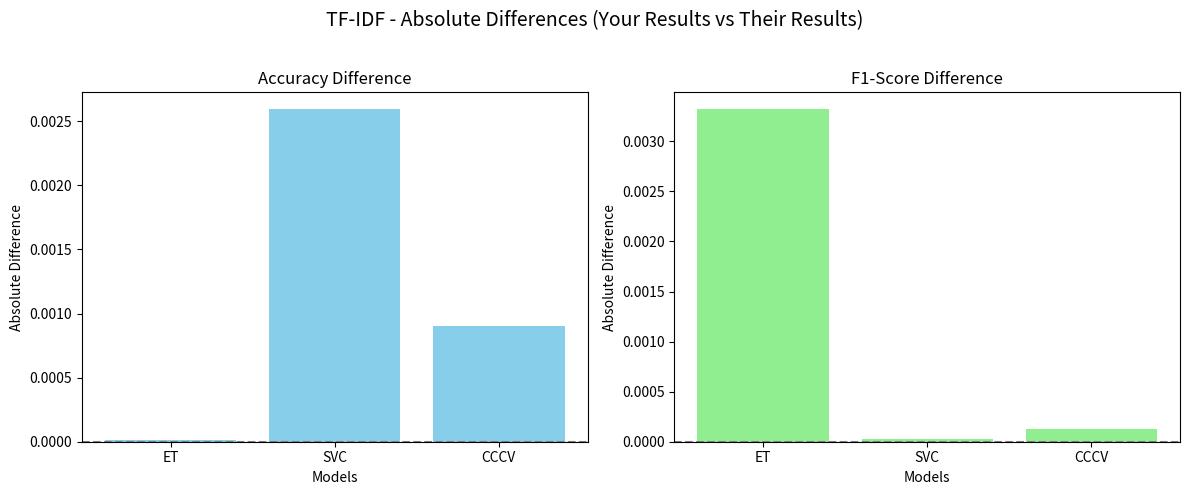
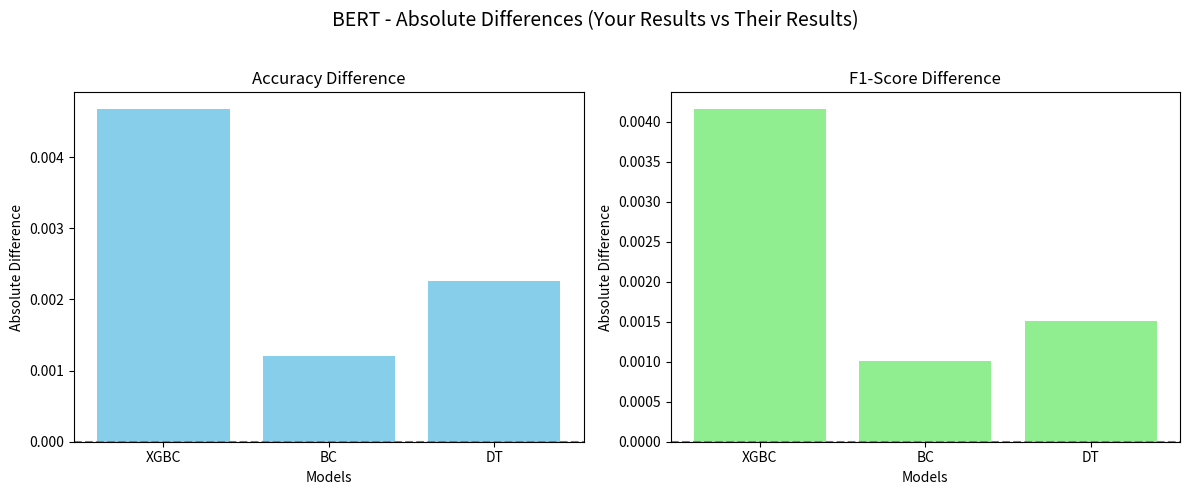
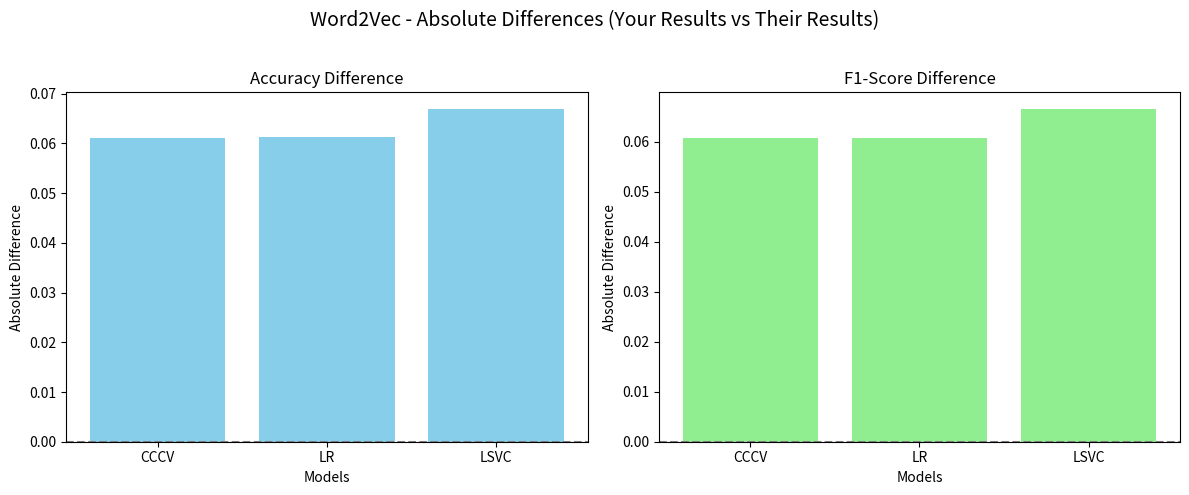
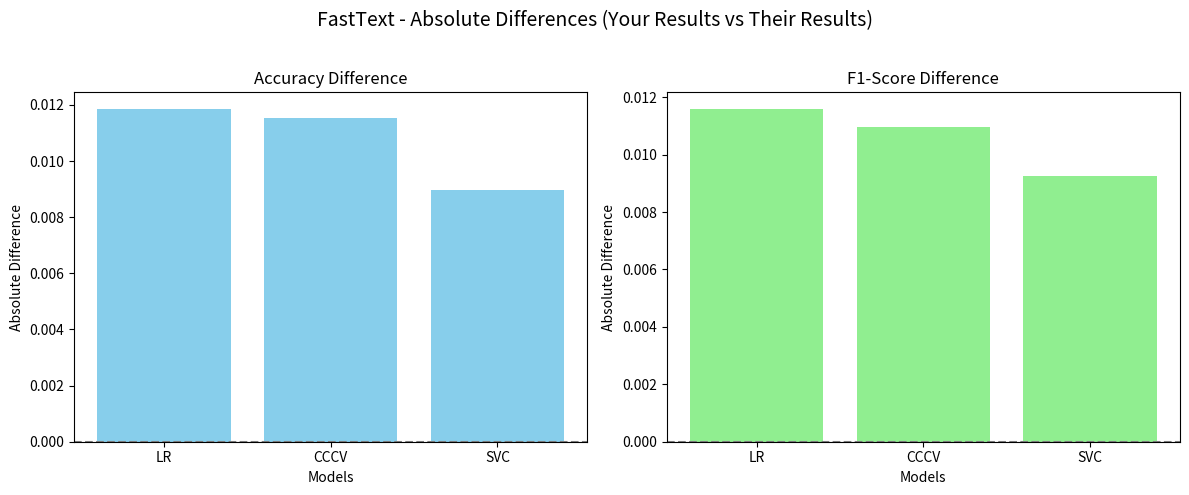
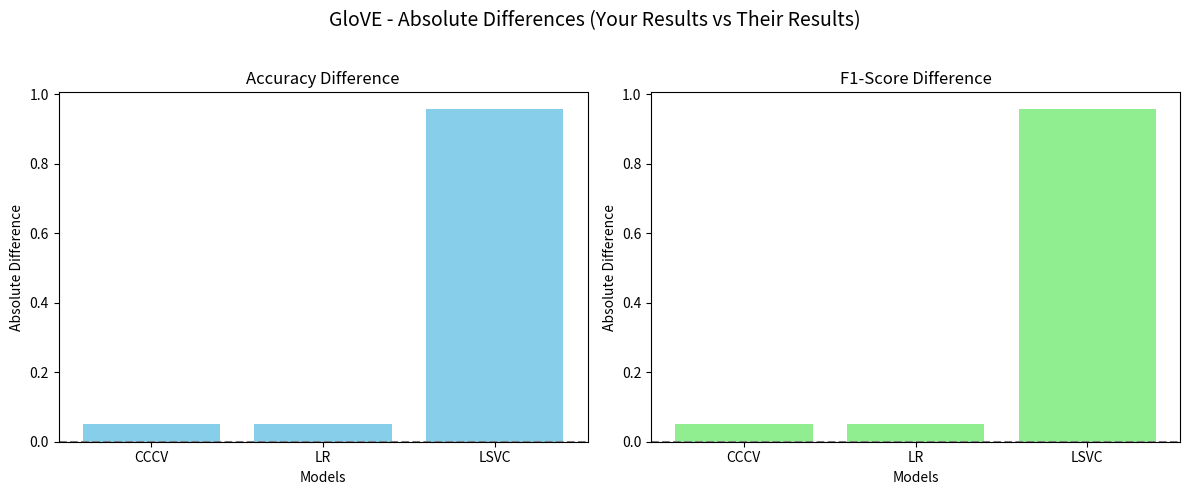

Write the Python code that produced these figures, in order.
import matplotlib.pyplot as plt
import numpy as np

# Your table results
our_results = {
    'TF-IDF': {'ET': [0.800016, 0.796677], 'SVC': [0.802596, 0.799974], 'CCCV': [0.800902, 0.799868]},
    'BERT': {'XGBC': [0.984679, 0.984163], 'BC': [0.981211, 0.981009], 'DT': [0.977744, 0.978487]},
    'Word2Vec': {'CCCV': [0.971131, 0.970702], 'LR': [0.971373, 0.970721], 'LSVC': [0.966937, 0.966584]},
    'FastText': {'LR': [0.951858, 0.951591], 'CCCV': [0.951536, 0.95096], 'SVC': [0.948956, 0.949268]},
    'GloVE': {'CCCV': [0.96218, 0.961445], 'LR': [0.961132, 0.960644], 'LSVC': [0.957825, 0.957829]}
}

# Their table results
refair_results = {
    'TF-IDF': {'ET': [0.80, 0.80], 'SVC': [0.80, 0.80], 'CCCV': [0.80, 0.80]},
    'BERT': {'XGBC': [0.98, 0.98], 'BC': [0.98, 0.98], 'DT': [0.98, 0.98]},
    'Word2Vec': {'CCCV': [0.91, 0.91], 'LR': [0.91, 0.91], 'LSVC': [0.90, 0.90]},
    'FastText': {'SVC': [0.94, 0.94], 'CCCV': [0.94, 0.94], 'LR': [0.94, 0.94]},
    'GloVE': {'CCCV': [0.91, 0.91], 'LR': [0.91, 0.91], 'LDA': [0.90, 0.90]}
}

# Helper Function for Extracting Absolute Differences
def calculate_absolute_differences(your, their):
    diff = {}
    for embed in your:
        diff[embed] = {}
        for model in your[embed]:
            your_acc, your_f1 = your[embed][model]
            their_acc, their_f1 = their[embed].get(model, [0, 0])
            acc_diff = abs(your_acc - their_acc)
            f1_diff = abs(your_f1 - their_f1)
            diff[embed][model] = [acc_diff, f1_diff]
    return diff

# Calculate absolute differences
differences = calculate_absolute_differences(our_results, refair_results)

# Plotting Function for Each Embedding
def plot_differences(differences):
    for embed, models in differences.items():
        fig, axes = plt.subplots(1, 2, figsize=(12, 5))
        fig.suptitle(f"{embed} - Absolute Differences (Your Results vs Their Results)", fontsize=14)
        
        # Accuracy and F1-Score Differences
        accuracy_diffs = [values[0] for values in models.values()]
        f1_diffs = [values[1] for values in models.values()]
        model_names = list(models.keys())
        
        # Accuracy Difference Plot
        axes[0].bar(model_names, accuracy_diffs, color='skyblue')
        axes[0].set_title('Accuracy Difference')
        axes[0].set_ylabel('Absolute Difference')
        axes[0].set_xlabel('Models')
        axes[0].axhline(0, color='gray', linestyle='--')
        
        # F1-Score Difference Plot
        axes[1].bar(model_names, f1_diffs, color='lightgreen')
        axes[1].set_title('F1-Score Difference')
        axes[1].set_ylabel('Absolute Difference')
        axes[1].set_xlabel('Models')
        axes[1].axhline(0, color='gray', linestyle='--')
        
        plt.tight_layout(rect=[0, 0, 1, 0.96])
        plt.savefig(f"{embed}_differences.png")
        plt.close()

# Generate Plots
plot_differences(differences)
